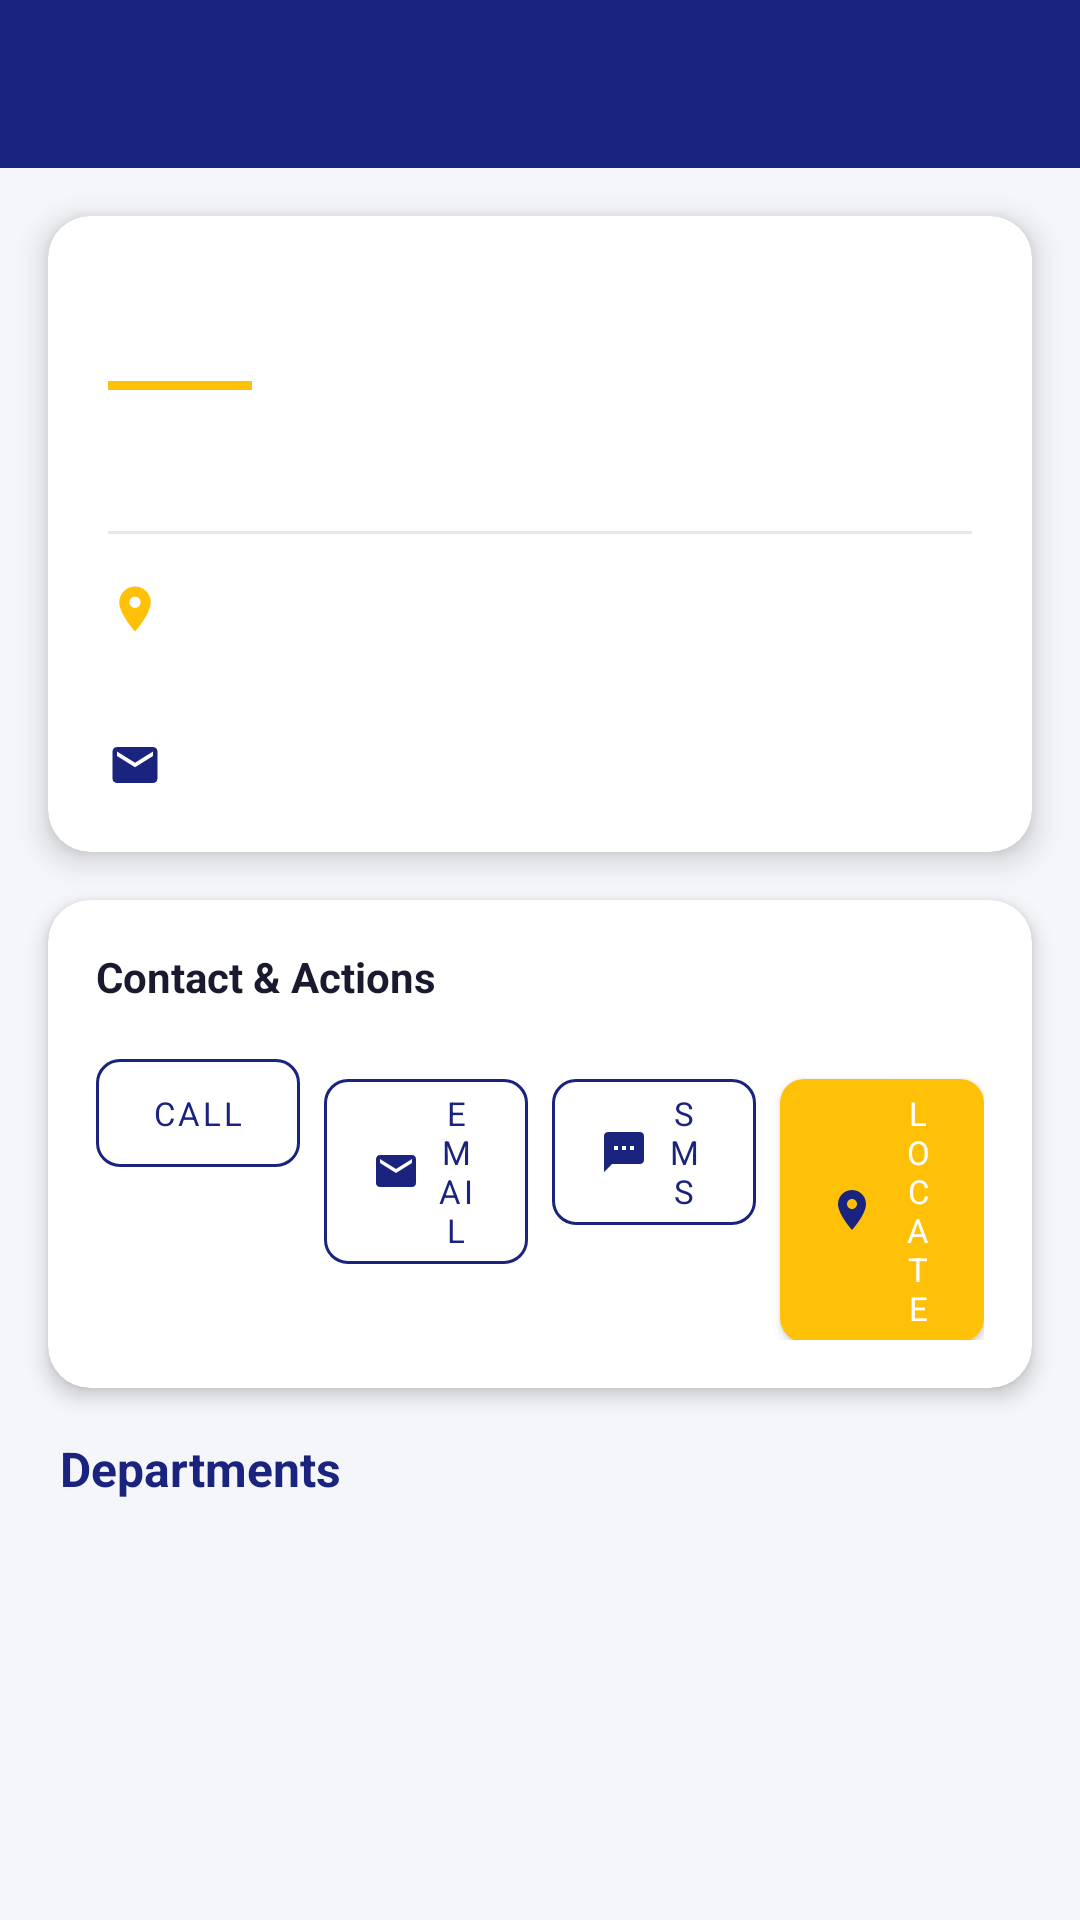

This screen was rendered from an Android layout file. Write that file and the resources it references.
<!-- AndroidManifest.xml: application theme Theme.UMBBMobGuide -->
<!-- res/layout/activity_faculty_detail.xml -->
<?xml version="1.0" encoding="utf-8"?>
<LinearLayout xmlns:android="http://schemas.android.com/apk/res/android"
    xmlns:app="http://schemas.android.com/apk/res-auto"
    android:layout_width="match_parent"
    android:layout_height="match_parent"
    android:orientation="vertical"
    android:background="@color/background">

    <androidx.appcompat.widget.Toolbar
        android:id="@+id/toolbar"
        android:layout_width="match_parent"
        android:layout_height="?attr/actionBarSize"
        android:background="@color/primary"
        app:titleTextColor="@color/white"
        app:navigationIconTint="@color/white" />

    <ScrollView
        android:layout_width="match_parent"
        android:layout_height="match_parent">

        <LinearLayout
            android:layout_width="match_parent"
            android:layout_height="wrap_content"
            android:orientation="vertical"
            android:paddingBottom="32dp">

            
            <androidx.cardview.widget.CardView
                android:layout_width="match_parent"
                android:layout_height="wrap_content"
                android:layout_margin="16dp"
                app:cardCornerRadius="14dp"
                app:cardElevation="6dp"
                app:cardBackgroundColor="@color/surface">

                <LinearLayout
                    android:layout_width="match_parent"
                    android:layout_height="wrap_content"
                    android:orientation="vertical"
                    android:padding="20dp">

                    <TextView
                        android:id="@+id/tvFacultyName"
                        android:layout_width="match_parent"
                        android:layout_height="wrap_content"
                        android:textColor="@color/primary"
                        android:textSize="20sp"
                        android:textStyle="bold" />

                    <View
                        android:layout_width="48dp"
                        android:layout_height="3dp"
                        android:layout_marginTop="8dp"
                        android:layout_marginBottom="12dp"
                        android:background="@color/accent" />

                    <TextView
                        android:id="@+id/tvFacultyDescription"
                        android:layout_width="match_parent"
                        android:layout_height="wrap_content"
                        android:textColor="@color/text_secondary"
                        android:textSize="14sp"
                        android:lineSpacingMultiplier="1.5" />

                    <View
                        android:layout_width="match_parent"
                        android:layout_height="1dp"
                        android:layout_marginTop="16dp"
                        android:layout_marginBottom="16dp"
                        android:background="@color/divider" />

                    <LinearLayout android:layout_width="match_parent"
                        android:layout_height="wrap_content"
                        android:orientation="horizontal"
                        android:gravity="center_vertical"
                        android:layout_marginBottom="8dp">
                        <ImageView android:layout_width="18dp" android:layout_height="18dp"
                            android:src="@drawable/ic_location"
                            app:tint="@color/accent" android:contentDescription="@null" />
                        <TextView android:id="@+id/tvFacultyAddress"
                            android:layout_width="wrap_content" android:layout_height="wrap_content"
                            android:layout_marginStart="8dp"
                            android:textColor="@color/text_secondary" android:textSize="13sp" />
                    </LinearLayout>

                    <LinearLayout android:layout_width="match_parent"
                        android:layout_height="wrap_content"
                        android:orientation="horizontal"
                        android:gravity="center_vertical"
                        android:layout_marginBottom="8dp">
                        <ImageView android:layout_width="18dp" android:layout_height="18dp"
                            android:src="@drawable/ic_phone"
                            app:tint="@color/primary" android:contentDescription="@null" />
                        <TextView android:id="@+id/tvFacultyPhone"
                            android:layout_width="wrap_content" android:layout_height="wrap_content"
                            android:layout_marginStart="8dp"
                            android:textColor="@color/text_secondary" android:textSize="13sp" />
                    </LinearLayout>

                    <LinearLayout android:layout_width="match_parent"
                        android:layout_height="wrap_content"
                        android:orientation="horizontal"
                        android:gravity="center_vertical">
                        <ImageView android:layout_width="18dp" android:layout_height="18dp"
                            android:src="@drawable/ic_email"
                            app:tint="@color/primary" android:contentDescription="@null" />
                        <TextView android:id="@+id/tvFacultyEmail"
                            android:layout_width="wrap_content" android:layout_height="wrap_content"
                            android:layout_marginStart="8dp"
                            android:textColor="@color/text_secondary" android:textSize="13sp" />
                    </LinearLayout>
                </LinearLayout>
            </androidx.cardview.widget.CardView>

            
            <androidx.cardview.widget.CardView
                android:layout_width="match_parent"
                android:layout_height="wrap_content"
                android:layout_marginStart="16dp"
                android:layout_marginEnd="16dp"
                android:layout_marginBottom="16dp"
                app:cardCornerRadius="14dp"
                app:cardElevation="4dp"
                app:cardBackgroundColor="@color/surface">
                <LinearLayout
                    android:layout_width="match_parent"
                    android:layout_height="wrap_content"
                    android:orientation="vertical"
                    android:padding="16dp">
                    <TextView
                        android:layout_width="wrap_content"
                        android:layout_height="wrap_content"
                        android:text="@string/contact_actions"
                        android:textColor="@color/text_primary"
                        android:textSize="14sp"
                        android:textStyle="bold"
                        android:layout_marginBottom="12dp" />
                    <LinearLayout
                        android:layout_width="match_parent"
                        android:layout_height="wrap_content"
                        android:orientation="horizontal"
                        android:weightSum="4">
                        <com.google.android.material.button.MaterialButton
                            android:id="@+id/btnCall"
                            style="@style/Widget.MaterialComponents.Button.OutlinedButton"
                            android:layout_width="0dp" android:layout_height="wrap_content"
                            android:layout_weight="1" android:layout_marginEnd="4dp"
                            android:text="@string/btn_call" android:textSize="11sp"
                            app:strokeColor="@color/primary"
                            app:icon="@drawable/ic_phone" app:iconSize="16dp"
                            app:iconTint="@color/primary" app:cornerRadius="8dp" />
                        <com.google.android.material.button.MaterialButton
                            android:id="@+id/btnEmail"
                            style="@style/Widget.MaterialComponents.Button.OutlinedButton"
                            android:layout_width="0dp" android:layout_height="wrap_content"
                            android:layout_weight="1" android:layout_marginStart="4dp"
                            android:layout_marginEnd="4dp"
                            android:text="@string/btn_email" android:textSize="11sp"
                            app:strokeColor="@color/primary"
                            app:icon="@drawable/ic_email" app:iconSize="16dp"
                            app:iconTint="@color/primary" app:cornerRadius="8dp" />
                        <com.google.android.material.button.MaterialButton
                            android:id="@+id/btnSms"
                            style="@style/Widget.MaterialComponents.Button.OutlinedButton"
                            android:layout_width="0dp" android:layout_height="wrap_content"
                            android:layout_weight="1" android:layout_marginStart="4dp"
                            android:layout_marginEnd="4dp"
                            android:text="@string/btn_sms" android:textSize="11sp"
                            app:strokeColor="@color/primary"
                            app:icon="@drawable/ic_sms" app:iconSize="16dp"
                            app:iconTint="@color/primary" app:cornerRadius="8dp" />
                        <com.google.android.material.button.MaterialButton
                            android:id="@+id/btnLocate"
                            android:layout_width="0dp" android:layout_height="wrap_content"
                            android:layout_weight="1" android:layout_marginStart="4dp"
                            android:text="@string/btn_locate" android:textSize="11sp"
                            android:textColor="@color/white"
                            app:backgroundTint="@color/accent"
                            app:icon="@drawable/ic_location" app:iconSize="16dp"
                            app:iconTint="@color/primary" app:cornerRadius="8dp" />
                    </LinearLayout>
                </LinearLayout>
            </androidx.cardview.widget.CardView>

            
            <TextView
                android:layout_width="wrap_content"
                android:layout_height="wrap_content"
                android:layout_marginStart="20dp"
                android:layout_marginBottom="8dp"
                android:text="@string/departments_label"
                android:textColor="@color/primary"
                android:textSize="16sp"
                android:textStyle="bold" />

            <LinearLayout
                android:id="@+id/llDepartments"
                android:layout_width="match_parent"
                android:layout_height="wrap_content"
                android:orientation="vertical" />

        </LinearLayout>
    </ScrollView>
</LinearLayout>
<!-- resources referenced by this layout -->
<resources>
  <color name="accent">#FFC107</color>
  <color name="background">#F5F6FA</color>
  <color name="divider">#E5E7EB</color>
  <color name="primary">#1A237E</color>
  <color name="surface">#FFFFFF</color>
  <color name="text_primary">#1A1A2E</color>
  <color name="text_secondary">#6B7280</color>
  <color name="white">#FFFFFF</color>
  <!-- drawable ic_email (drawable) -->
  <?xml version="1.0" encoding="utf-8"?>
  <vector xmlns:android="http://schemas.android.com/apk/res/android"
      android:width="24dp"
      android:height="24dp"
      android:viewportWidth="24"
      android:viewportHeight="24">
      <path android:fillColor="#FFFFFF"
          android:pathData="M20,4H4c-1.1,0 -1.99,0.9 -1.99,2L2,18c0,1.1 0.9,2 2,2h16c1.1,0 2,-0.9 2,-2V6c0,-1.1 -0.9,-2 -2,-2zM20,8l-8,5 -8,-5V6l8,5 8,-5v2z"/>
  </vector>
  <!-- drawable ic_location (drawable) -->
  <?xml version="1.0" encoding="utf-8"?>
  <vector xmlns:android="http://schemas.android.com/apk/res/android"
      android:width="24dp"
      android:height="24dp"
      android:viewportWidth="24"
      android:viewportHeight="24">
      <path android:fillColor="#FFFFFF"
          android:pathData="M12,2C8.13,2 5,5.13 5,9c0,5.25 7,13 7,13s7,-7.75 7,-13c0,-3.87 -3.13,-7 -7,-7zM12,11.5c-1.38,0 -2.5,-1.12 -2.5,-2.5s1.12,-2.5 2.5,-2.5 2.5,1.12 2.5,2.5 -1.12,2.5 -2.5,2.5z"/>
  </vector>
  <!-- drawable ic_sms (drawable) -->
  <?xml version="1.0" encoding="utf-8"?>
  <vector xmlns:android="http://schemas.android.com/apk/res/android"
      android:width="24dp"
      android:height="24dp"
      android:viewportWidth="24"
      android:viewportHeight="24">
      <path android:fillColor="#FFFFFF"
          android:pathData="M20,2H4c-1.1,0 -2,0.9 -2,2v18l4,-4h14c1.1,0 2,-0.9 2,-2V4c0,-1.1 -0.9,-2 -2,-2zM9,11H7V9h2v2zM13,11h-2V9h2v2zM17,11h-2V9h2v2z"/>
  </vector>
  <string name="btn_call">Call</string>
  <string name="btn_email">Email</string>
  <string name="btn_locate">Locate</string>
  <string name="btn_sms">SMS</string>
  <string name="contact_actions">Contact &amp; Actions</string>
  <string name="departments_label">Departments</string>
  <style name="Theme.UMBBMobGuide" parent="Theme.MaterialComponents.DayNight.NoActionBar">
          
          <item name="colorPrimary">@color/primary</item>
          <item name="colorPrimaryDark">@color/primary_dark</item>
          <item name="colorPrimaryVariant">@color/primary_dark</item>
          <item name="colorOnPrimary">@color/white</item>
  
          
          <item name="colorSecondary">@color/accent</item>
          <item name="colorSecondaryVariant">@color/accent_dark</item>
          <item name="colorOnSecondary">@color/primary</item>
  
          
          <item name="android:colorBackground">@color/background</item>
          <item name="colorSurface">@color/surface</item>
          <item name="colorOnSurface">@color/text_primary</item>
  
          
          <item name="android:statusBarColor">@color/statusBarColor</item>
          <item name="android:windowLightStatusBar">false</item>
  
          
          <item name="android:fontFamily">sans-serif</item>
      </style>
  <color name="primary_dark">#0D1757</color>
  <color name="accent_dark">#FFD54F</color>
  <color name="statusBarColor">#0D1757</color>
</resources>
